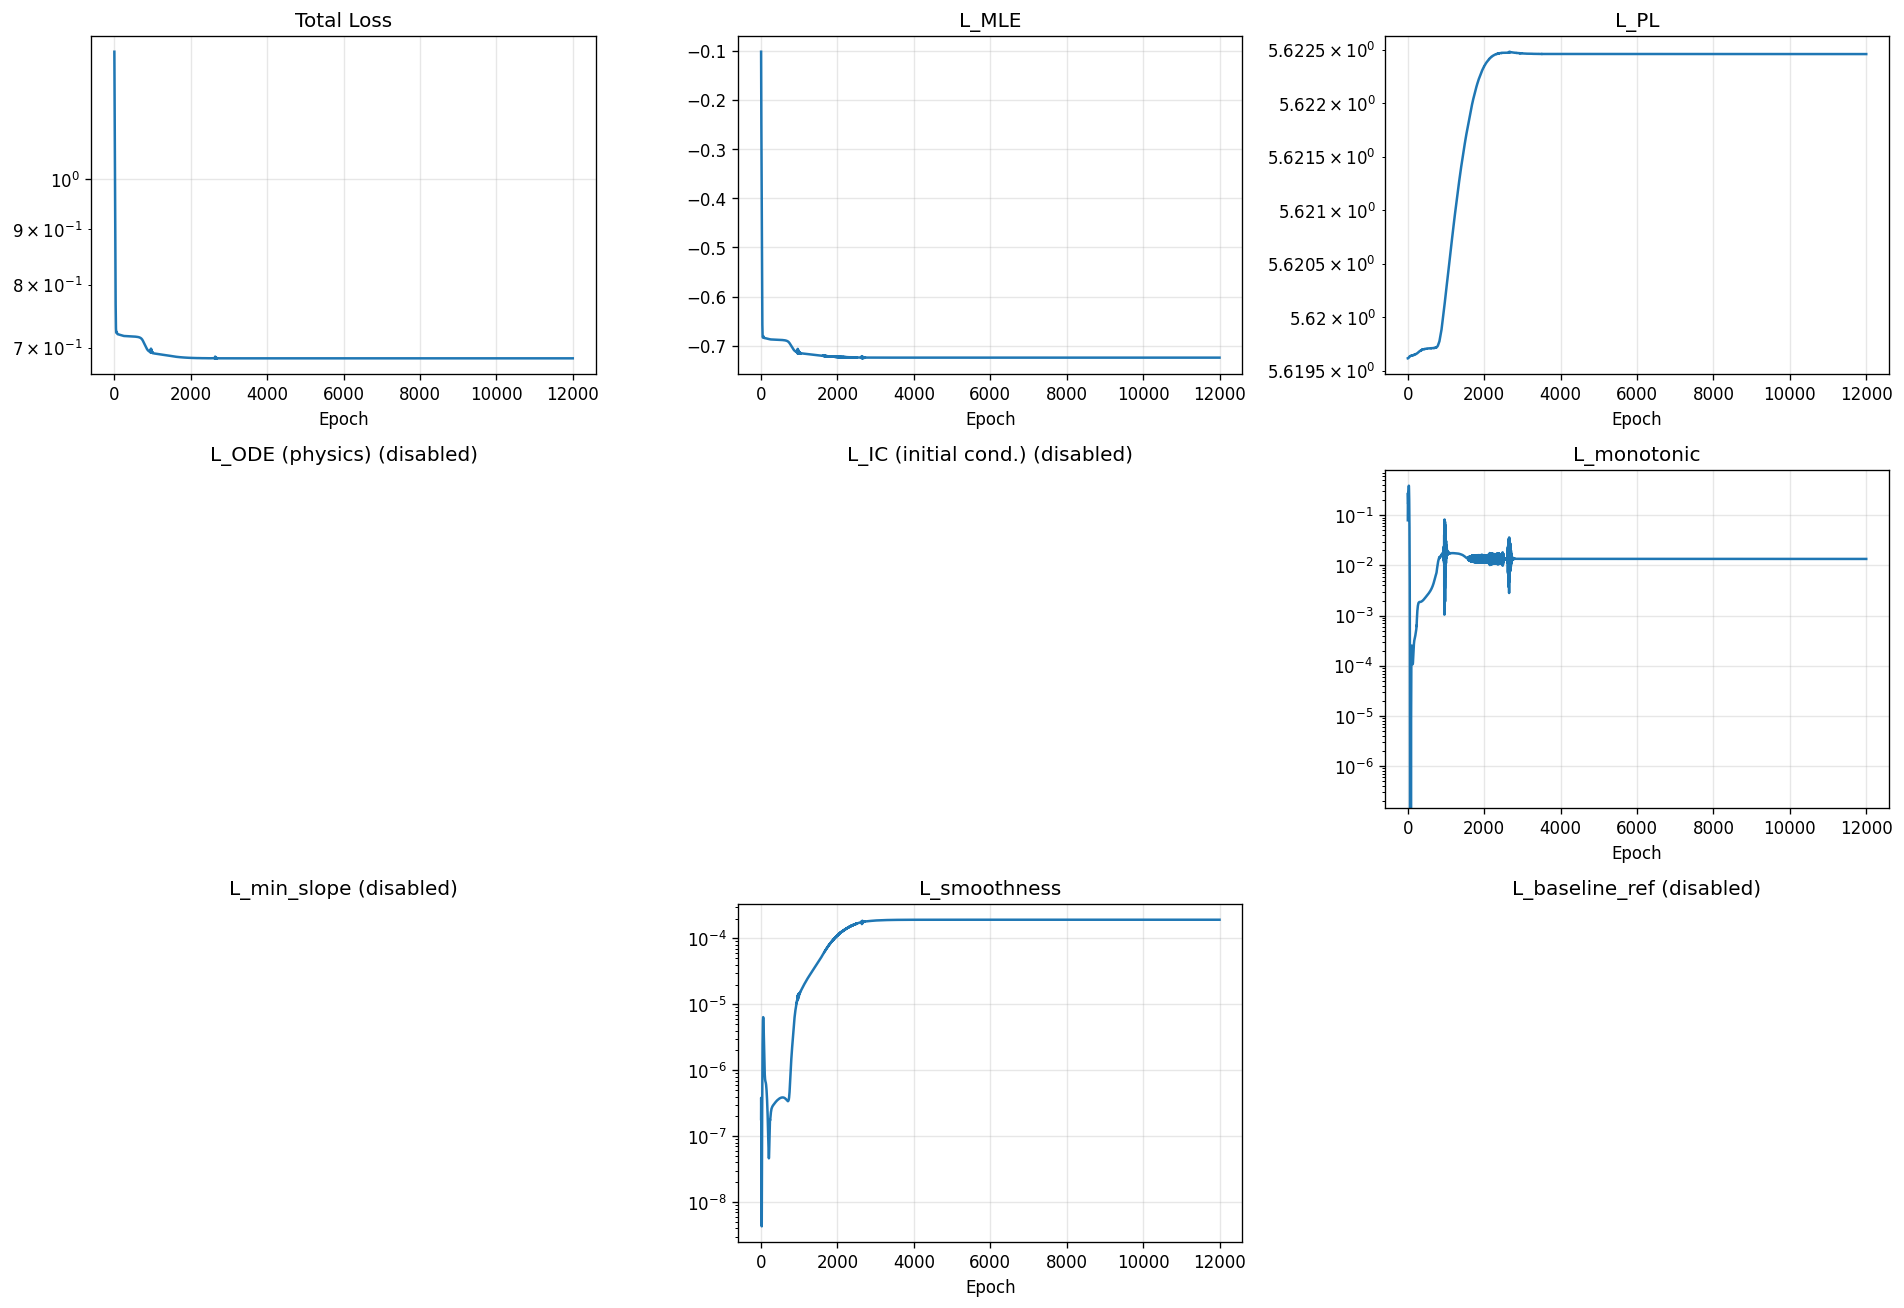

Values plotted in this chart, from the file beside it:
epoch, total, mle, pl, ode, ic, monotonic, min_slope, smoothness, baseline_ref
1, 1.311, -0.1023, 5.62, 0.0, 0.0, 0.07964, 0.0, 1.820959596443572e-07, 0.0
2, 1.288, -0.1354, 5.62, 0.0, 0.0, 0.1879, 0.0, 3.2563539775765094e-07, 0.0
3, 1.269, -0.1619, 5.62, 0.0, 0.0, 0.2565, 0.0, 3.8273194036264613e-07, 0.0
4, 1.249, -0.1836, 5.62, 0.0, 0.0, 0.2788, 0.0, 3.6879006870549347e-07, 0.0
5, 1.229, -0.2022, 5.62, 0.0, 0.0, 0.2677, 0.0, 3.1257948762686283e-07, 0.0
6, 1.21, -0.2191, 5.62, 0.0, 0.0, 0.2399, 0.0, 2.4085116479000135e-07, 0.0
7, 1.191, -0.2352, 5.62, 0.0, 0.0, 0.2091, 0.0, 1.7251289818887017e-07, 0.0
8, 1.172, -0.2517, 5.62, 0.0, 0.0, 0.1845, 0.0, 1.1762490714772866e-07, 0.0
9, 1.153, -0.2689, 5.62, 0.0, 0.0, 0.1706, 0.0, 7.882889718757724e-08, 0.0
10, 1.135, -0.2871, 5.62, 0.0, 0.0, 0.1681, 0.0, 5.390675283933888e-08, 0.0
11, 1.116, -0.3063, 5.62, 0.0, 0.0, 0.1761, 0.0, 3.892002453653731e-08, 0.0
12, 1.098, -0.3262, 5.62, 0.0, 0.0, 0.1922, 0.0, 3.009178684010294e-08, 0.0
13, 1.08, -0.3465, 5.62, 0.0, 0.0, 0.2139, 0.0, 2.450071434623169e-08, 0.0
14, 1.062, -0.3669, 5.62, 0.0, 0.0, 0.2379, 0.0, 2.006877863891532e-08, 0.0
15, 1.044, -0.387, 5.62, 0.0, 0.0, 0.2606, 0.0, 1.5510924100681223e-08, 0.0
16, 1.026, -0.4064, 5.62, 0.0, 0.0, 0.279, 0.0, 1.0568486530360133e-08, 0.0
17, 1.009, -0.4252, 5.62, 0.0, 0.0, 0.2915, 0.0, 6.193078938565577e-09, 0.0
18, 0.9915, -0.4432, 5.62, 0.0, 0.0, 0.2986, 0.0, 4.30241620108518e-09, 0.0
19, 0.9744, -0.4607, 5.62, 0.0, 0.0, 0.3025, 0.0, 6.954889997246028e-09, 0.0
20, 0.9576, -0.4779, 5.62, 0.0, 0.0, 0.3062, 0.0, 1.5230522620868214e-08, 0.0
21, 0.9411, -0.4951, 5.62, 0.0, 0.0, 0.3125, 0.0, 2.844380198041563e-08, 0.0
22, 0.925, -0.5122, 5.62, 0.0, 0.0, 0.3228, 0.0, 4.42649756848823e-08, 0.0
23, 0.9092, -0.5294, 5.62, 0.0, 0.0, 0.337, 0.0, 6.027252652529569e-08, 0.0
24, 0.8938, -0.5464, 5.62, 0.0, 0.0, 0.3533, 0.0, 7.571907900683073e-08, 0.0
25, 0.879, -0.5628, 5.62, 0.0, 0.0, 0.3693, 0.0, 9.183587224015355e-08, 0.0
26, 0.8648, -0.5783, 5.62, 0.0, 0.0, 0.3819, 0.0, 1.1154749302022537e-07, 0.0
27, 0.8512, -0.5926, 5.62, 0.0, 0.0, 0.389, 0.0, 1.3859671810223517e-07, 0.0
28, 0.8382, -0.6056, 5.62, 0.0, 0.0, 0.3889, 0.0, 1.775621711885833e-07, 0.0
29, 0.8258, -0.6172, 5.62, 0.0, 0.0, 0.3815, 0.0, 2.3293506501431693e-07, 0.0
30, 0.8141, -0.6276, 5.62, 0.0, 0.0, 0.3678, 0.0, 3.086258004714182e-07, 0.0
31, 0.8032, -0.6367, 5.62, 0.0, 0.0, 0.3495, 0.0, 4.075784829637996e-07, 0.0
32, 0.793, -0.6447, 5.62, 0.0, 0.0, 0.328, 0.0, 5.313851261234959e-07, 0.0
33, 0.7836, -0.6518, 5.62, 0.0, 0.0, 0.3046, 0.0, 6.805212251492776e-07, 0.0
34, 0.775, -0.658, 5.62, 0.0, 0.0, 0.2801, 0.0, 8.546129492970067e-07, 0.0
35, 0.7671, -0.6633, 5.62, 0.0, 0.0, 0.2552, 0.0, 1.0531554153203615e-06, 0.0
36, 0.7601, -0.6679, 5.62, 0.0, 0.0, 0.2301, 0.0, 1.2758648608723888e-06, 0.0
37, 0.7537, -0.6717, 5.62, 0.0, 0.0, 0.2051, 0.0, 1.522966158518102e-06, 0.0
38, 0.7481, -0.6748, 5.62, 0.0, 0.0, 0.1806, 0.0, 1.7948970025827293e-06, 0.0
39, 0.7432, -0.6774, 5.62, 0.0, 0.0, 0.1567, 0.0, 2.0923305328324204e-06, 0.0
40, 0.739, -0.6793, 5.62, 0.0, 0.0, 0.1337, 0.0, 2.41560132963059e-06, 0.0
41, 0.7353, -0.6808, 5.62, 0.0, 0.0, 0.112, 0.0, 2.7632422643364407e-06, 0.0
42, 0.7322, -0.6819, 5.62, 0.0, 0.0, 0.09205, 0.0, 3.1323872917710105e-06, 0.0
43, 0.7297, -0.6827, 5.62, 0.0, 0.0, 0.074, 0.0, 3.5176383335056016e-06, 0.0
44, 0.7276, -0.6831, 5.62, 0.0, 0.0, 0.0581, 0.0, 3.911160547431791e-06, 0.0
45, 0.726, -0.6834, 5.62, 0.0, 0.0, 0.04449, 0.0, 4.3030036067648325e-06, 0.0
46, 0.7248, -0.6835, 5.62, 0.0, 0.0, 0.03314, 0.0, 4.6821633077342995e-06, 0.0
47, 0.7239, -0.6834, 5.62, 0.0, 0.0, 0.02396, 0.0, 5.037836217525182e-06, 0.0
48, 0.7234, -0.6833, 5.62, 0.0, 0.0, 0.01675, 0.0, 5.359721399145201e-06, 0.0
49, 0.7231, -0.683, 5.62, 0.0, 0.0, 0.01129, 0.0, 5.640430117637152e-06, 0.0
50, 0.723, -0.6827, 5.62, 0.0, 0.0, 0.007296, 0.0, 5.875444912817329e-06, 0.0
51, 0.723, -0.6824, 5.62, 0.0, 0.0, 0.004483, 0.0, 6.063468390493654e-06, 0.0
52, 0.7231, -0.6821, 5.62, 0.0, 0.0, 0.002579, 0.0, 6.206137186381966e-06, 0.0
53, 0.7233, -0.6818, 5.62, 0.0, 0.0, 0.001352, 0.0, 6.306855539151002e-06, 0.0
54, 0.7235, -0.6815, 5.62, 0.0, 0.0, 0.0006162, 0.0, 6.370354185492033e-06, 0.0
55, 0.7237, -0.6813, 5.62, 0.0, 0.0, 0.0002204, 0.0, 6.400510301318718e-06, 0.0
56, 0.7239, -0.6811, 5.62, 0.0, 0.0, 4.681571590481326e-05, 0.0, 6.400606253009755e-06, 0.0
57, 0.7241, -0.6809, 5.62, 0.0, 0.0, 1.141180973718292e-06, 0.0, 6.372326424752828e-06, 0.0
58, 0.7242, -0.6808, 5.62, 0.0, 0.0, 0.0, 0.0, 6.316728104138747e-06, 0.0
59, 0.7242, -0.6808, 5.62, 0.0, 0.0, 0.0, 0.0, 6.2337876443052664e-06, 0.0
60, 0.7242, -0.6808, 5.62, 0.0, 0.0, 0.0, 0.0, 6.122899776528357e-06, 0.0
... 11,940 more rows
